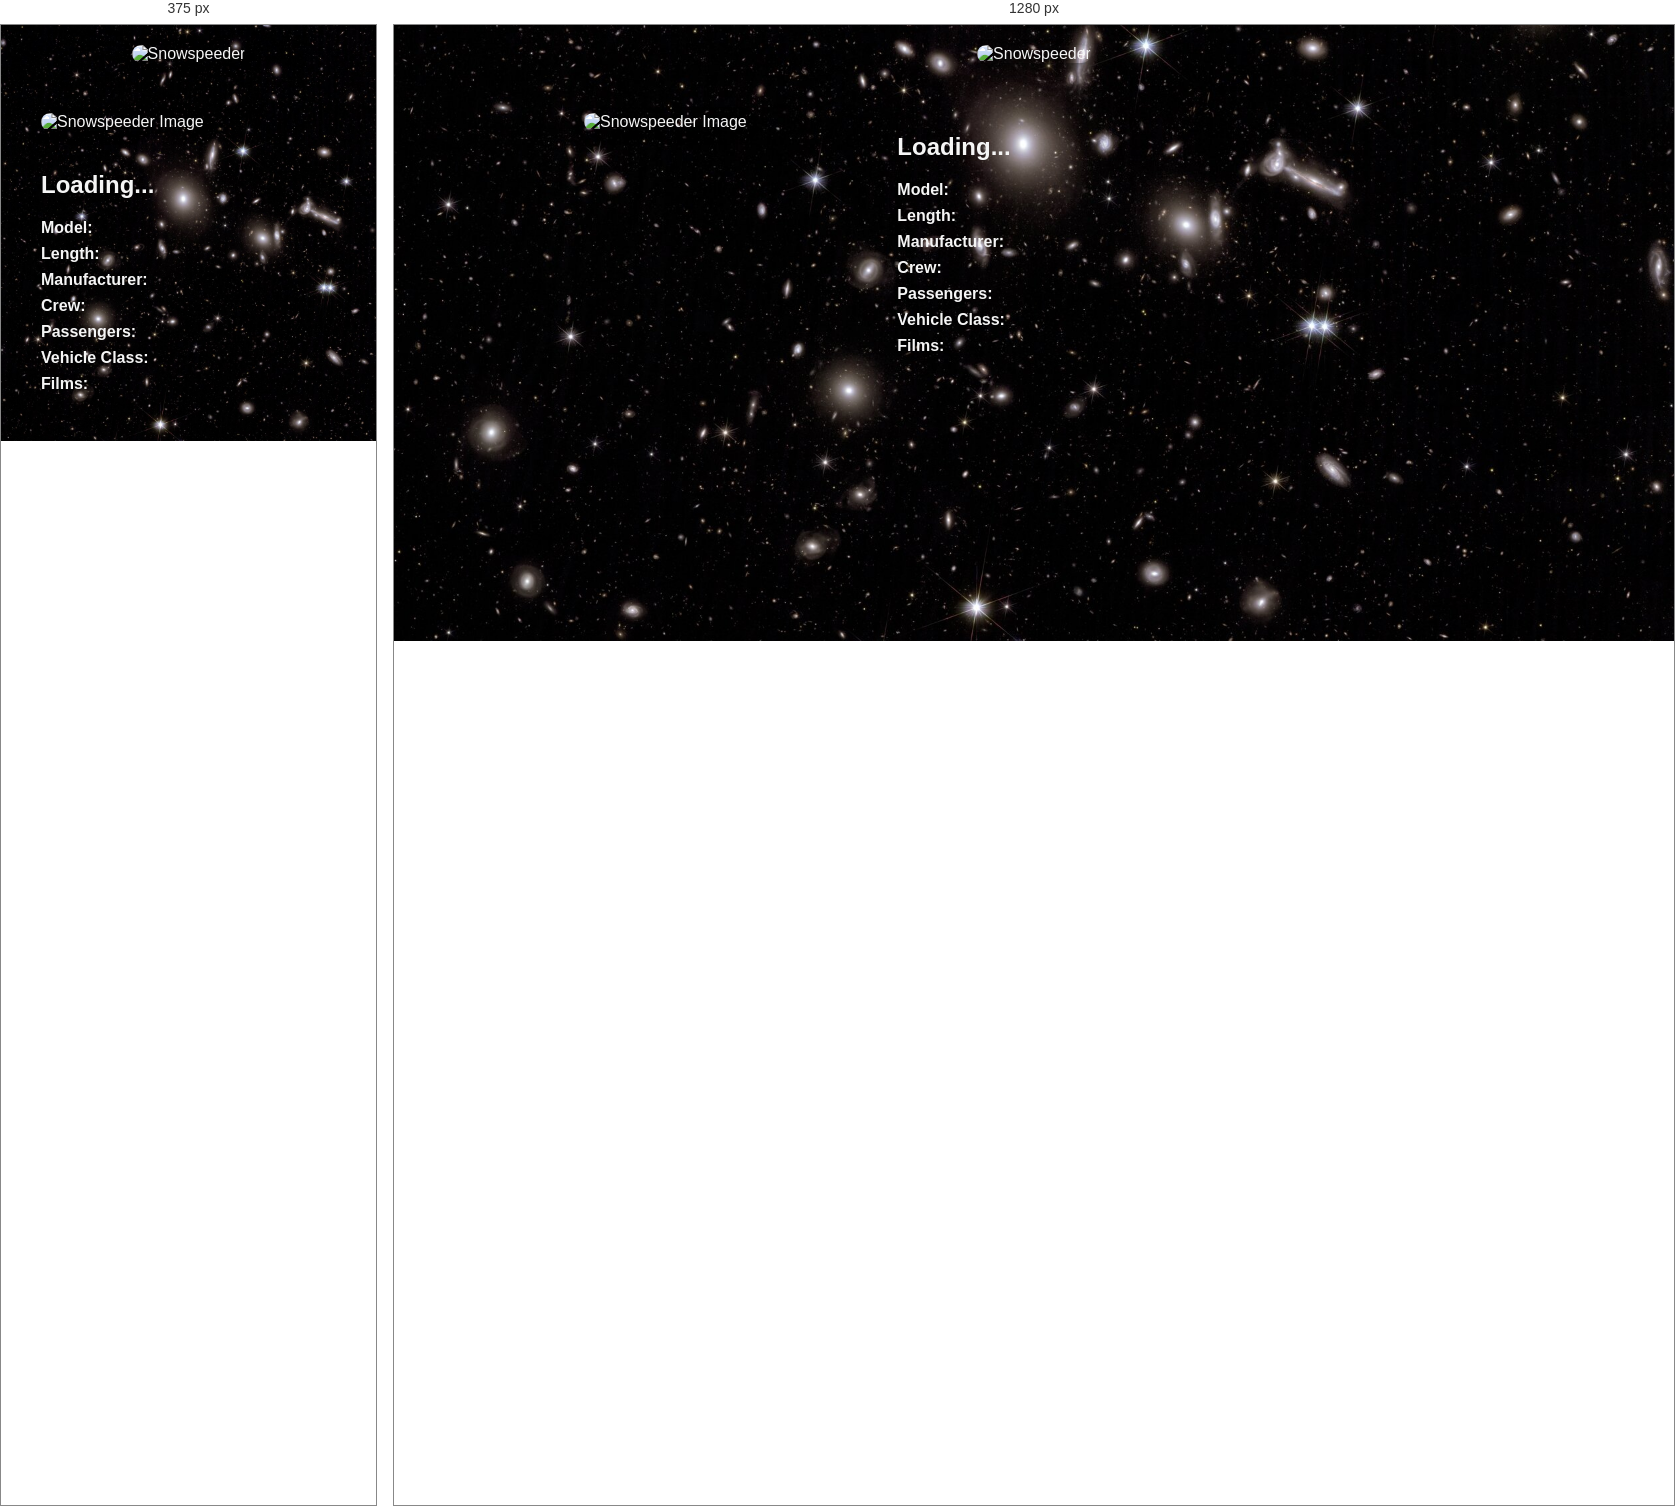
Rendered at 375 px and 1280 px, left to right.

<!-- file: dettagli_snowspeeder.html -->
<!DOCTYPE html>
<html lang="en">
  <head>
    <meta charset="UTF-8" />
    <meta name="viewport" content="width=device-width, initial-scale=1.0" />
    <title>Snowspeeder</title>
    <script src="https://code.jquery.com/jquery-3.6.0.min.js"></script>
    <style>
      body {
        font-family: "Arial", sans-serif;
        background-image: url("../../images/sfondo.jfif");
        background-size: cover;
        background-position: center;
        background-repeat: no-repeat;
        color: #f5f5f5;
        margin: 0;
        padding: 20px;
      }

      /* titolo centrale in alto */
      #top-image {
        text-align: center;
        margin-bottom: 30px;
      }

      #top-image img {
        width: 350px;
        border-radius: 10px;
        box-shadow: 0 4px 10px rgba(0, 0, 0, 0.4);
      }

      #container {
        max-width: 900px;
        margin: 0 auto;
        display: flex;
        gap: 20px;
        align-items: flex-start;
        background-color: transparent;
        padding: 20px;
        border-radius: 12px;
      }

      #foto {
        flex: 1;
      }

      #foto img {
        width: 100%;
        border-radius: 10px;
        box-shadow: 0 4px 10px rgba(0, 0, 0, 0.4);
      }

      #info {
        flex: 2;
        overflow-x: auto;
      }

      p {
        margin: 8px 0;
        font-size: 16px;
      }

      @media (max-width: 700px) {
        #container {
          flex-direction: column;
        }
      }
    </style>
  </head>

  <body>
    <!-- titolo centrale -->
    <div id="top-image">
      <img src="../../images/titolo.png" alt="Snowspeeder" />
    </div>

    <div id="container">
      <div id="foto">
        <img src="../../images/snowspeeder.png" alt="Snowspeeder Image" />
      </div>

      <div id="info">
        <h2 id="name">Loading...</h2>
        <p><strong>Model:</strong> <span id="model"></span></p>
        <p><strong>Length:</strong> <span id="length"></span></p>
        <p><strong>Manufacturer:</strong> <span id="manufacturer"></span></p>
        <p><strong>Crew:</strong> <span id="crew"></span></p>
        <p><strong>Passengers:</strong> <span id="passengers"></span></p>
        <p><strong>Vehicle Class:</strong> <span id="vehicle_class"></span></p>
        <p><strong>Films:</strong> <span id="films"></span></p>
      </div>
    </div>

    <script>
      $(document).ready(function () {
        $.get("https://swapi.dev/api/vehicles/?page=1", function (data) {
          for (let vehicle of data.results) {
            if (vehicle.name === "Snowspeeder") {
              $("#name").text(vehicle.name);
              $("#model").text(vehicle.model);
              $("#length").text(vehicle.length);
              $("#manufacturer").text(vehicle.manufacturer);
              $("#crew").text(vehicle.crew);
              $("#passengers").text(vehicle.passengers);
              $("#vehicle_class").text(vehicle.vehicle_class);
              $("#films").text(vehicle.films.join(", "));
              break;
            }
          }
        });
      });
    </script>
  </body>
</html>
